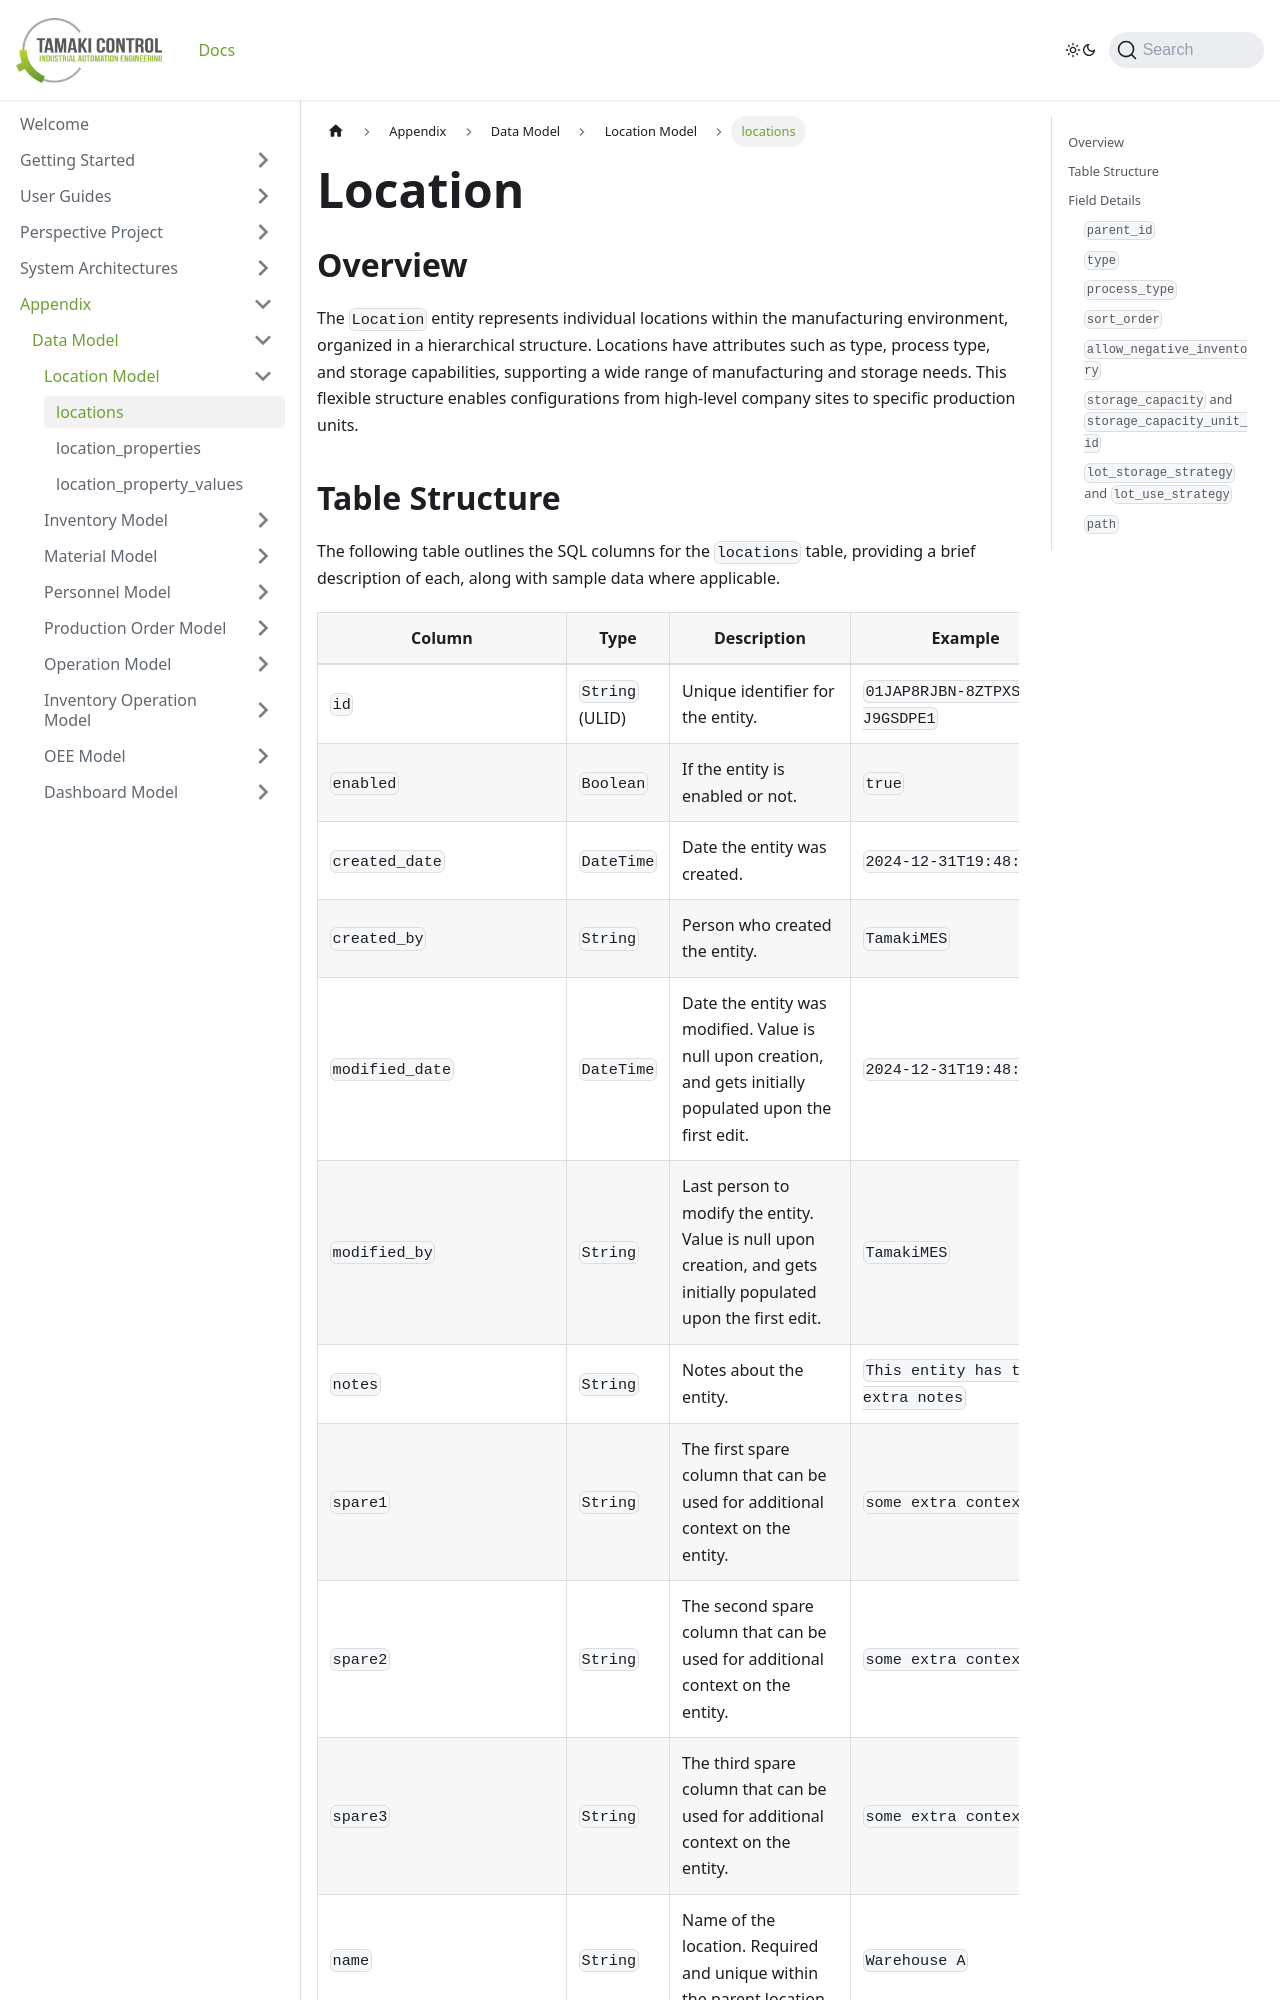

repository: TamakiControl/tamaki-mes-docs · page: docs/appendix/data-model/location-model/location/index.html · generator: docusaurus

---
sidebar_position: 1
title: "locations"
description: "Documentation for the locations table, outlining its columns and structure."
---

# Location

## Overview

The `Location` entity represents individual locations within the manufacturing environment, organized in a hierarchical
structure. Locations have attributes such as type, process type, and storage capabilities, supporting a wide range of
manufacturing and storage needs. This flexible structure enables configurations from high-level company sites to
specific production units.
